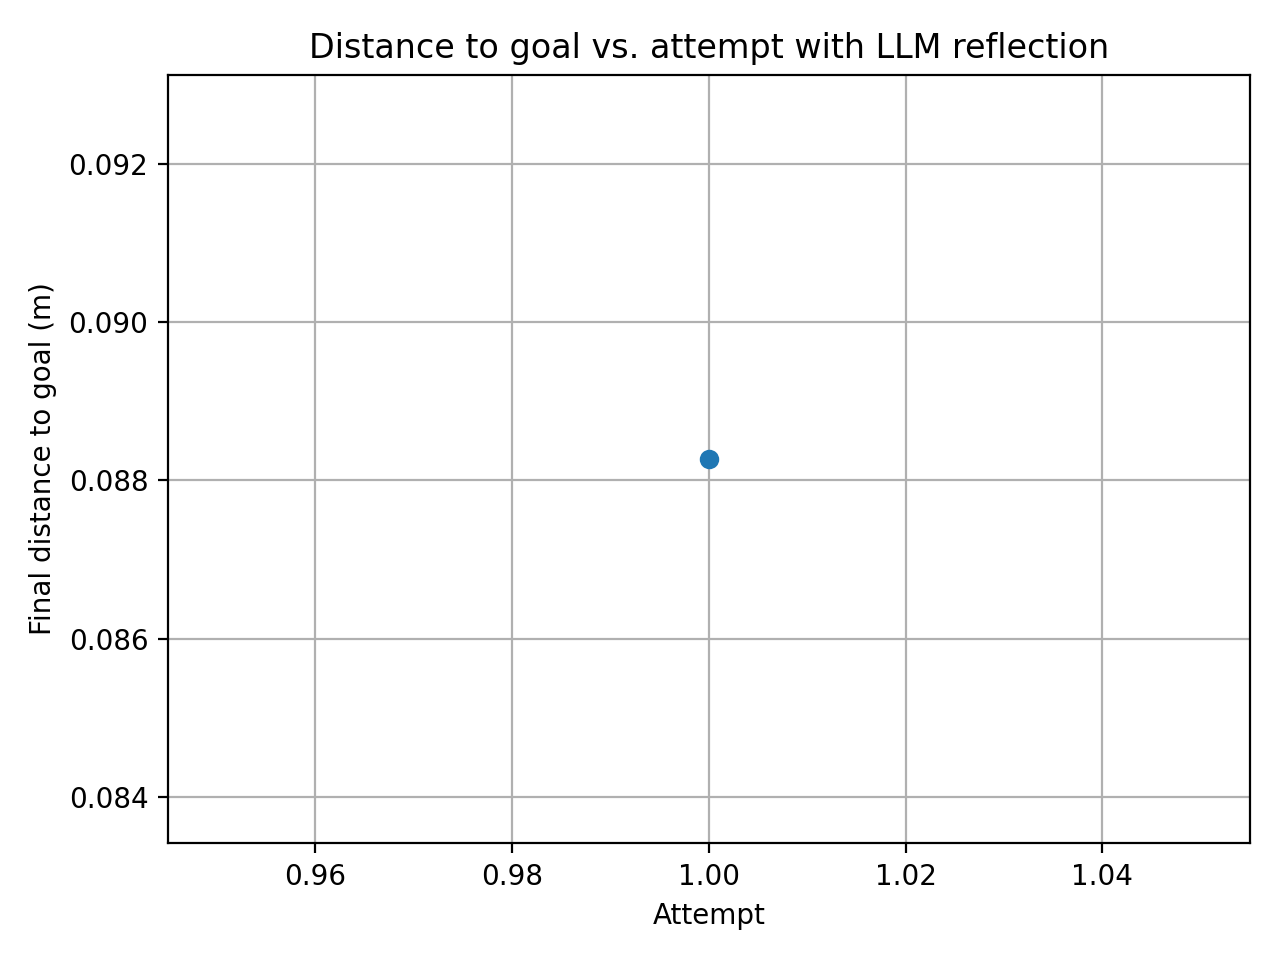

Values plotted in this chart, from the file beside it:
attempt, final_distance_m
1, 0.08827
